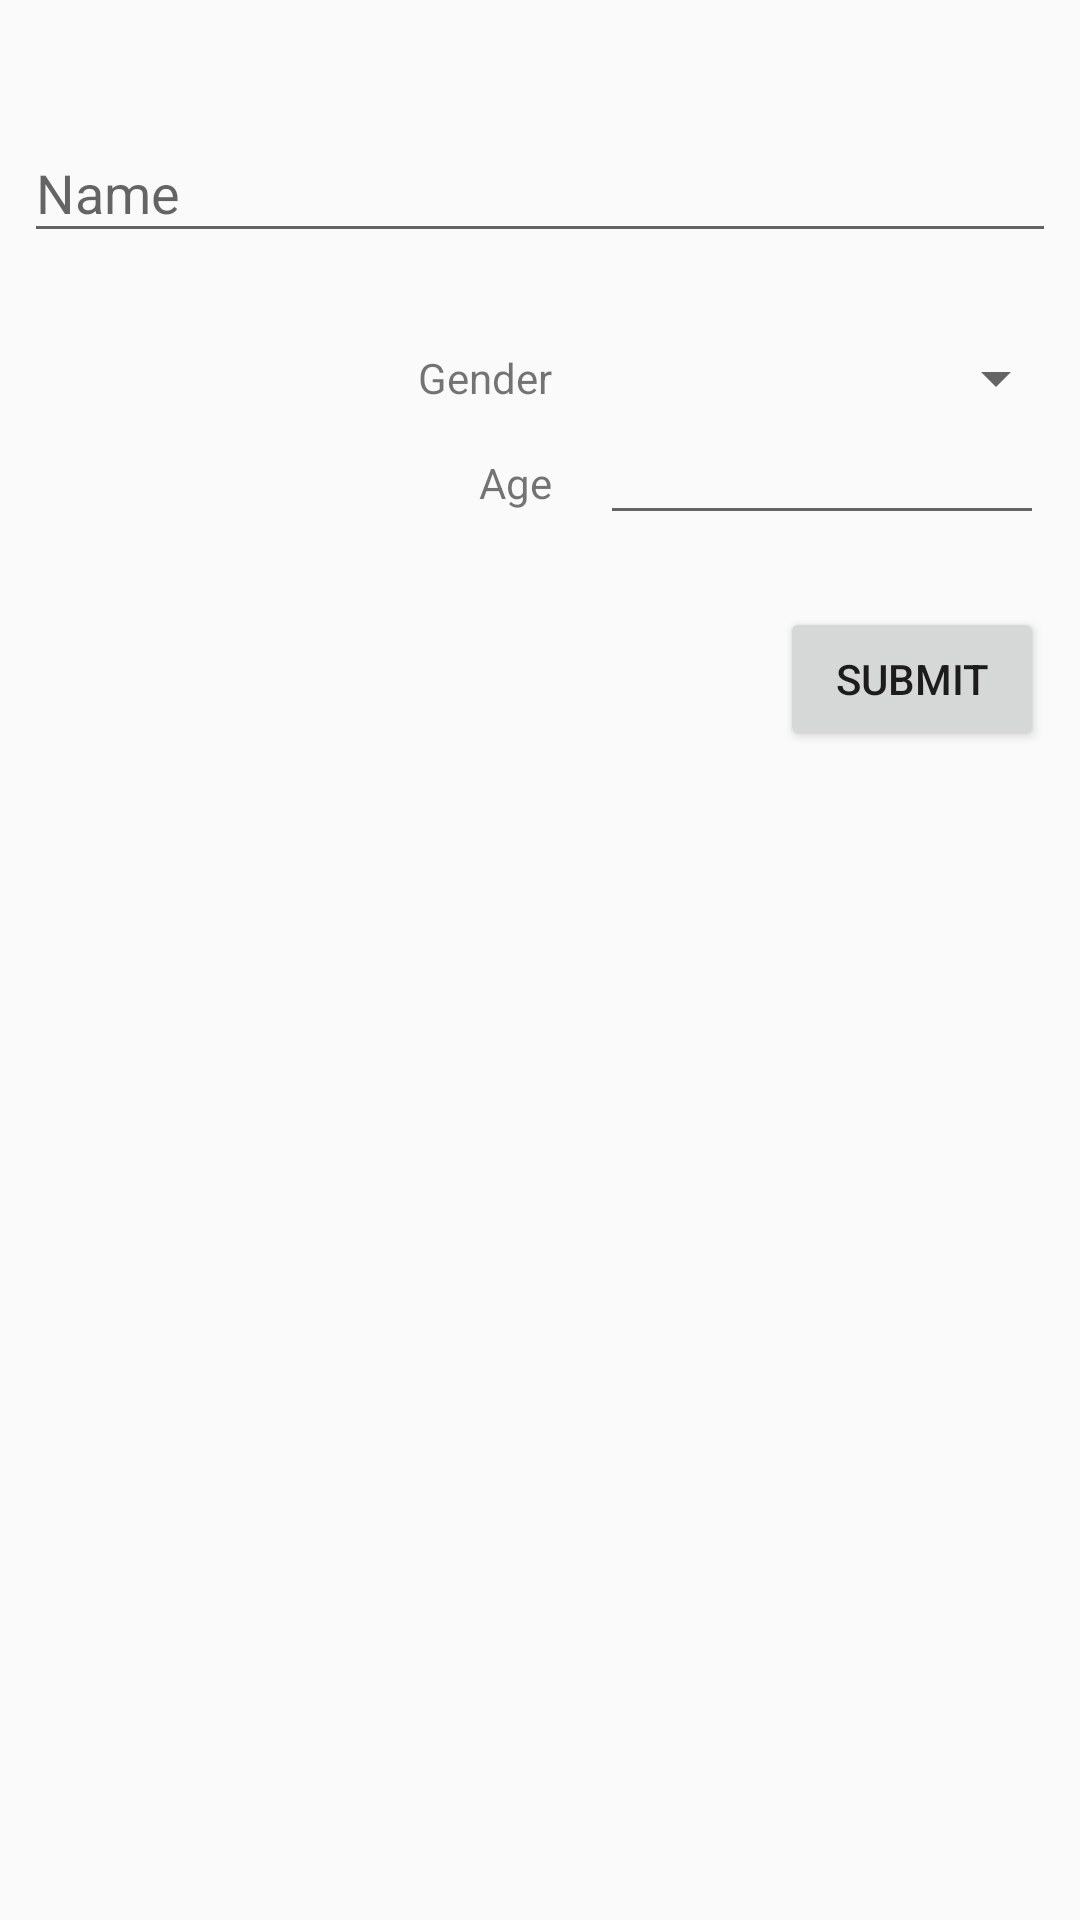

Android layout source for this screen:
<!-- AndroidManifest.xml: application theme Theme.AppCompat.Light.NoActionBar -->
<!-- res/layout/activity_insert_edit.xml -->
<?xml version="1.0" encoding="utf-8"?>
<ScrollView android:layout_width="match_parent"
    android:layout_height="match_parent"
    xmlns:android="http://schemas.android.com/apk/res/android"
    xmlns:app="http://schemas.android.com/apk/res-auto"
    xmlns:tools="http://schemas.android.com/tools"
    tools:context="com.evgenynaz.sportnote.bmi.ui.insertEditActivity.InsertEditActivity">

    <androidx.constraintlayout.widget.ConstraintLayout
        android:layout_width="match_parent"
        android:layout_height="wrap_content"
        tools:layout_editor_absoluteX="0dp"
        tools:layout_editor_absoluteY="81dp"
        android:focusable="true"
        android:focusableInTouchMode="true">


        <com.google.android.material.textfield.TextInputLayout
            android:id="@+id/nameTextInputLayout"
            android:layout_width="match_parent"
            android:layout_height="wrap_content"
            android:layout_marginEnd="8dp"
            android:layout_marginStart="8dp"
            android:layout_marginTop="32dp"
            app:layout_constraintEnd_toEndOf="parent"
            app:layout_constraintStart_toStartOf="parent"
            app:layout_constraintTop_toTopOf="parent">

            <EditText
                android:id="@+id/nameEditText"
                android:layout_width="match_parent"
                android:layout_height="wrap_content"
                android:hint="@string/hint_name_text" />
        </com.google.android.material.textfield.TextInputLayout>

        <com.google.android.material.textfield.TextInputLayout
            android:id="@+id/heightTextInputLayout"
            android:layout_width="match_parent"
            android:layout_height="wrap_content"
            android:layout_marginEnd="8dp"
            android:layout_marginStart="8dp"
            android:layout_marginTop="8dp"
            app:layout_constraintEnd_toEndOf="parent"
            app:layout_constraintStart_toStartOf="@+id/nameTextInputLayout"
            app:layout_constraintTop_toBottomOf="@+id/nameTextInputLayout">

            <com.google.android.material.textfield.TextInputLayout
                android:id="@+id/heightEditText"
                android:layout_width="match_parent"
                android:layout_height="wrap_content"
                android:inputType="numberDecimal"
                android:hint="@string/height_hint_text" />
        </com.google.android.material.textfield.TextInputLayout>

        <com.google.android.material.textfield.TextInputLayout
            android:id="@+id/weightTextInputLayout"
            android:layout_width="0dp"
            android:layout_height="wrap_content"
            android:layout_marginEnd="0dp"
            android:layout_marginTop="8dp"
            app:layout_constraintEnd_toEndOf="@+id/heightTextInputLayout"
            app:layout_constraintStart_toStartOf="@+id/heightTextInputLayout"
            app:layout_constraintTop_toBottomOf="@+id/heightTextInputLayout">

            <com.google.android.material.textfield.TextInputLayout
                android:id="@+id/weightEditText"
                android:layout_width="match_parent"
                android:layout_height="wrap_content"
                android:inputType="numberDecimal"
                android:hint="@string/weight_hint_text" />
        </com.google.android.material.textfield.TextInputLayout>

        <TextView
            android:id="@+id/genderSpinnerLabel"
            android:layout_width="0dp"
            android:layout_height="wrap_content"
            android:layout_marginEnd="8dp"
            android:layout_marginTop="16dp"
            android:text="@string/genderLabelText"
            app:layout_constraintEnd_toStartOf="@+id/guideline"
            app:layout_constraintTop_toBottomOf="@+id/weightTextInputLayout" />

        <Spinner
            android:id="@+id/genderSpinner"
            android:layout_width="0dp"
            android:layout_height="wrap_content"

            android:layout_marginTop="16dp"
            app:layout_constraintBottom_toBottomOf="@+id/genderSpinnerLabel"
            app:layout_constraintEnd_toEndOf="@+id/weightTextInputLayout"
            app:layout_constraintStart_toStartOf="@+id/guideline"
            app:layout_constraintTop_toBottomOf="@+id/weightTextInputLayout" />

        <androidx.constraintlayout.widget.Guideline
            android:id="@+id/guideline"
            android:layout_width="wrap_content"
            android:layout_height="wrap_content"
            android:orientation="vertical"
            app:layout_constraintGuide_begin="192dp" />

        <TextView
            android:id="@+id/ageETLabel"
            android:layout_width="wrap_content"
            android:layout_height="wrap_content"
            android:layout_marginTop="16dp"
            android:text="Age"
            app:layout_constraintEnd_toEndOf="@+id/genderSpinnerLabel"
            app:layout_constraintTop_toBottomOf="@+id/genderSpinnerLabel" />

        <EditText
            android:id="@+id/ageEditText"
            android:layout_width="0dp"
            android:layout_height="wrap_content"
            android:layout_marginEnd="8dp"
            android:layout_marginStart="8dp"
            android:ems="10"
            android:inputType="number"
            app:layout_constraintBaseline_toBaselineOf="@+id/ageETLabel"
            app:layout_constraintEnd_toEndOf="@+id/genderSpinner"
            app:layout_constraintStart_toStartOf="@+id/guideline" />

        <Button
            android:id="@+id/insertUpdateBtn"
            android:layout_width="wrap_content"
            android:layout_height="wrap_content"
            android:layout_marginTop="24dp"
            android:text="Submit"
            app:layout_constraintEnd_toEndOf="@+id/ageEditText"
            app:layout_constraintTop_toBottomOf="@+id/ageEditText" />

    </androidx.constraintlayout.widget.ConstraintLayout>
</ScrollView>
<!-- resources referenced by this layout -->
<resources>
  <string name="genderLabelText">Gender</string>
  <string name="height_hint_text">Height (in m)</string>
  <string name="hint_name_text">Name</string>
  <string name="weight_hint_text">Weight (in kg)</string>
</resources>
